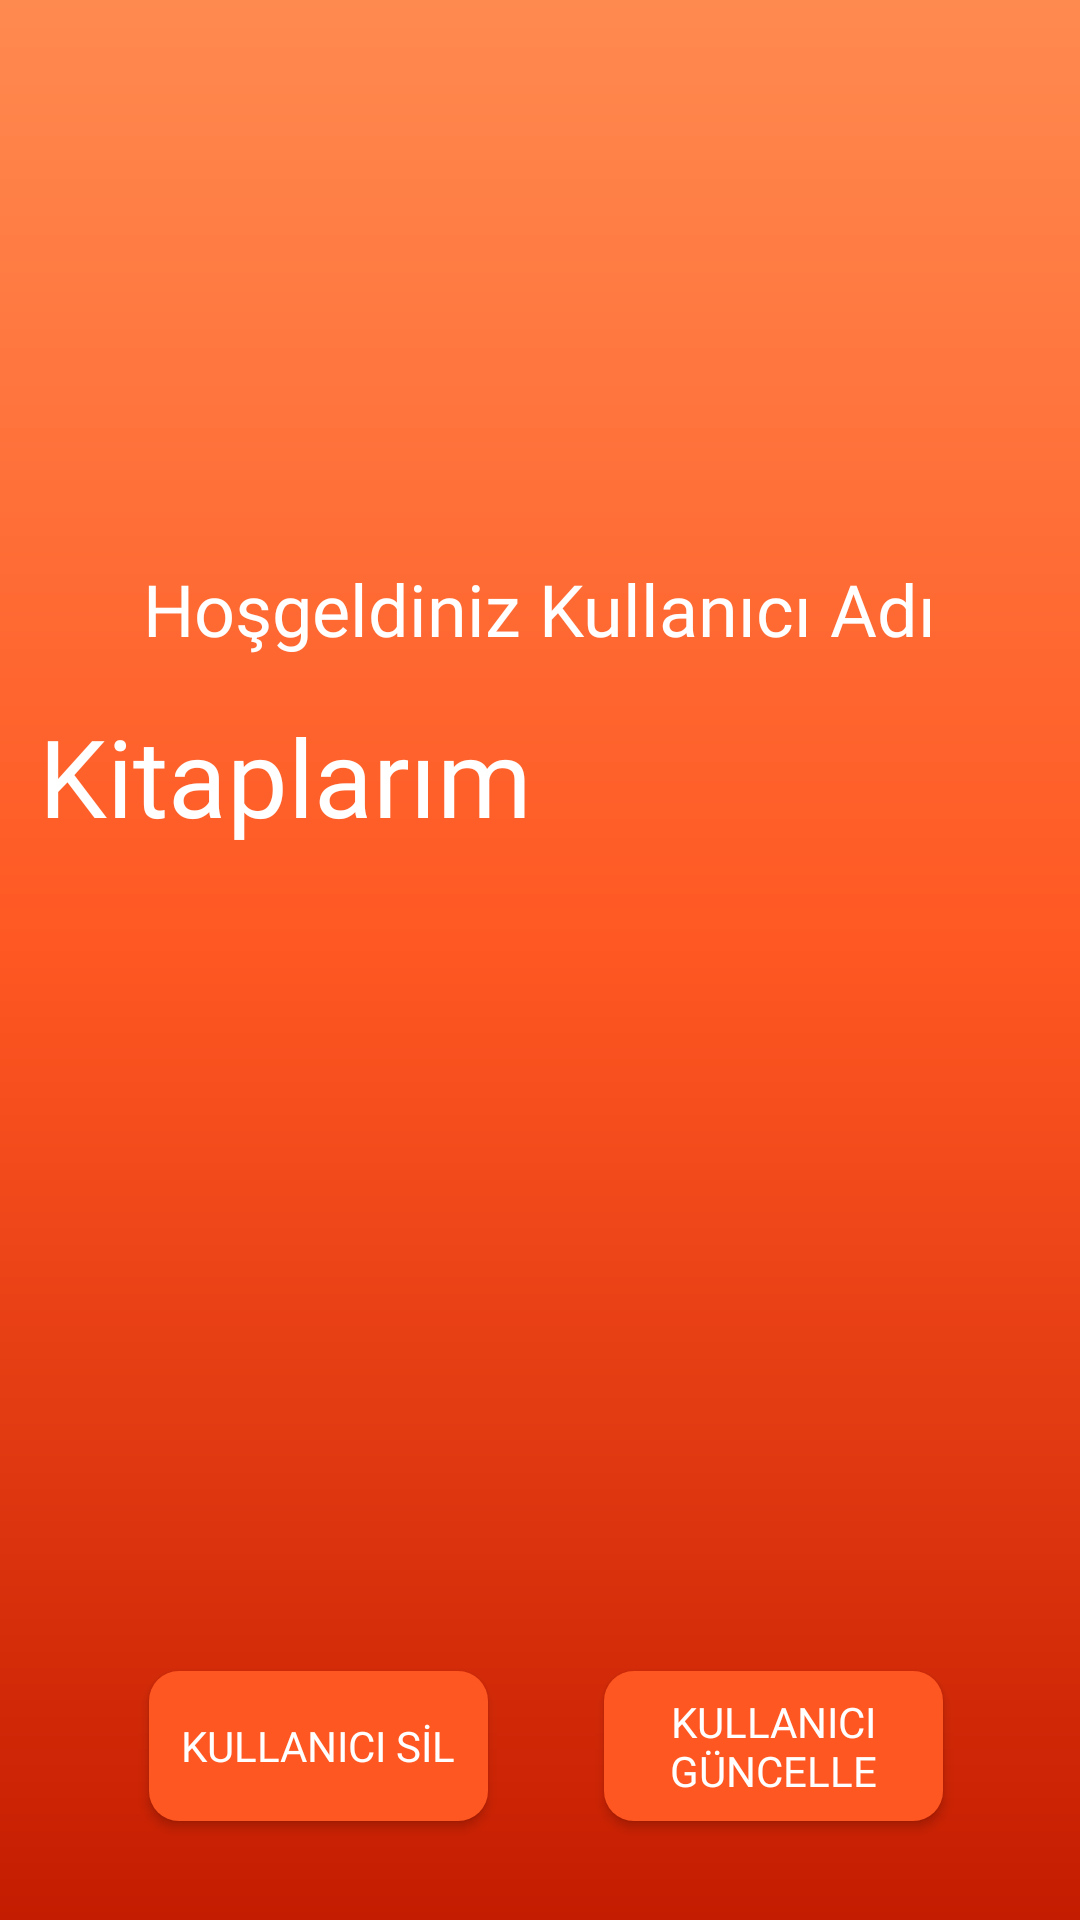

Android layout source for this screen:
<!-- AndroidManifest.xml: application theme Theme.KutuphaneProjesi -->
<!-- res/layout/fragment_profil.xml -->
<?xml version="1.0" encoding="utf-8"?>
<androidx.constraintlayout.widget.ConstraintLayout
    xmlns:android="http://schemas.android.com/apk/res/android"
    xmlns:app="http://schemas.android.com/apk/res-auto"
    xmlns:tools="http://schemas.android.com/tools"
    android:layout_width="match_parent"
    android:layout_height="match_parent"
    tools:context=".view.fragments.ProfilFragment"
    android:background="@drawable/main_background"
    >


    <TextView
        android:id="@+id/profilKitaplarimTextView"
        android:layout_width="wrap_content"
        android:layout_height="wrap_content"
        android:fontFamily="@font/baloo_thambi"
        android:text="Kitaplarım"
        android:textColor="#FFFFFF"
        android:textSize="36sp"
        app:layout_constraintBottom_toBottomOf="parent"
        app:layout_constraintEnd_toEndOf="parent"
        app:layout_constraintHorizontal_bias="0.067"
        app:layout_constraintStart_toStartOf="parent"
        app:layout_constraintTop_toTopOf="parent"
        app:layout_constraintVertical_bias="0.396" />

    <ImageView
        android:id="@+id/imageView4"
        android:layout_width="159dp"
        android:layout_height="150dp"
        android:src="@drawable/user_main"
        app:layout_constraintBottom_toBottomOf="parent"
        app:layout_constraintEnd_toEndOf="parent"
        app:layout_constraintStart_toStartOf="parent"
        app:layout_constraintTop_toTopOf="parent"
        app:layout_constraintVertical_bias="0.08" />

    <Button
        android:id="@+id/profilKullaniciSil"
        android:layout_width="113dp"
        android:layout_height="50dp"
        android:background="@drawable/giris_button"
        android:fontFamily="@font/baloo_thambi"
        android:text="Kullanıcı Sİl"
        android:textColor="#FFFFFF"
        app:layout_constraintBottom_toBottomOf="parent"
        app:layout_constraintEnd_toEndOf="parent"
        app:layout_constraintHorizontal_bias="0.201"
        app:layout_constraintStart_toStartOf="parent"
        app:layout_constraintTop_toTopOf="parent"
        app:layout_constraintVertical_bias="0.944" />

    <Button
        android:id="@+id/profilKullaniciGuncelle"
        android:layout_width="113dp"
        android:layout_height="50dp"
        android:background="@drawable/giris_button"
        android:fontFamily="@font/baloo_thambi"
        android:text="Kullanıcı Güncelle"
        android:textColor="#FFFFFF"
        app:layout_constraintBottom_toBottomOf="parent"
        app:layout_constraintEnd_toEndOf="parent"
        app:layout_constraintHorizontal_bias="0.815"
        app:layout_constraintStart_toStartOf="parent"
        app:layout_constraintTop_toTopOf="parent"
        app:layout_constraintVertical_bias="0.944" />

    <ImageView
        android:id="@+id/img_btn_geri_profil_fragment"
        android:layout_width="49dp"
        android:layout_height="47dp"
        android:src="@drawable/back_icon"
        app:layout_constraintBottom_toBottomOf="parent"
        app:layout_constraintEnd_toEndOf="parent"
        app:layout_constraintHorizontal_bias="0.047"
        app:layout_constraintStart_toStartOf="parent"
        app:layout_constraintTop_toTopOf="parent"
        app:layout_constraintVertical_bias="0.023" />

    <TextView
        android:id="@+id/profilKullaniciAdi"
        android:layout_width="wrap_content"
        android:layout_height="wrap_content"
        android:fontFamily="@font/baloo_thambi"
        android:text="Hoşgeldiniz Kullanıcı Adı"
        android:textColor="#FFFFFF"
        android:textSize="24sp"
        app:layout_constraintBottom_toBottomOf="parent"
        app:layout_constraintEnd_toEndOf="parent"
        app:layout_constraintStart_toStartOf="parent"
        app:layout_constraintTop_toTopOf="parent"
        app:layout_constraintVertical_bias="0.307" />

    <androidx.recyclerview.widget.RecyclerView
        android:id="@+id/profil_recycler"
        android:layout_width="415dp"
        android:layout_height="296dp"
        app:layout_constraintBottom_toBottomOf="parent"
        app:layout_constraintEnd_toEndOf="parent"
        app:layout_constraintStart_toStartOf="parent"
        app:layout_constraintTop_toTopOf="parent"
        app:layout_constraintVertical_bias="0.766" />
</androidx.constraintlayout.widget.ConstraintLayout>
<!-- resources referenced by this layout -->
<resources>
  <!-- drawable giris_button (drawable) -->
  <?xml version="1.0" encoding="utf-8"?>
  <selector xmlns:android="http://schemas.android.com/apk/res/android">
      <item android:state_pressed="true">
          <shape android:shape="rectangle">
  
              <gradient
  
                  android:startColor="#c41c00"
                  android:centerColor="#ff5722"
                  android:endColor="#ff8a50"
  
                  />
              <corners android:radius="10dp" />
  
          </shape>
  
      </item>
      <item>
  
          <shape android:shape="rectangle">
              <solid android:color="#ff5722" />
              <corners android:radius="10dp" />
          </shape>
  
      </item>
  </selector>
  <!-- drawable main_background (drawable) -->
  <?xml version="1.0" encoding="utf-8"?>
  <shape xmlns:android="http://schemas.android.com/apk/res/android">
  <gradient
            android:angle="270"
            android:startColor="#ff8a50"
            android:centerColor="#ff5722"
            android:endColor="#c41c00"></gradient>
  </shape>
  <style name="Theme.KutuphaneProjesi" parent="Theme.AppCompat.Light.NoActionBar">
          
          <item name="colorPrimary">@color/white</item>
          <item name="colorPrimaryVariant">@color/status</item>
          <item name="colorOnPrimary">@color/white</item>
          
          <item name="colorSecondary">@color/teal_200</item>
          <item name="colorSecondaryVariant">@color/teal_700</item>
          <item name="colorOnSecondary">#FF8A50</item>
          
          <item name="android:statusBarColor" tools:targetApi="l">?attr/colorPrimaryVariant</item>
          
      </style>
  <color name="white">#FFFFFFFF</color>
  <color name="status">#ff8a50</color>
  <color name="teal_200">#FF03DAC5</color>
  <color name="teal_700">#FF018786</color>
</resources>
